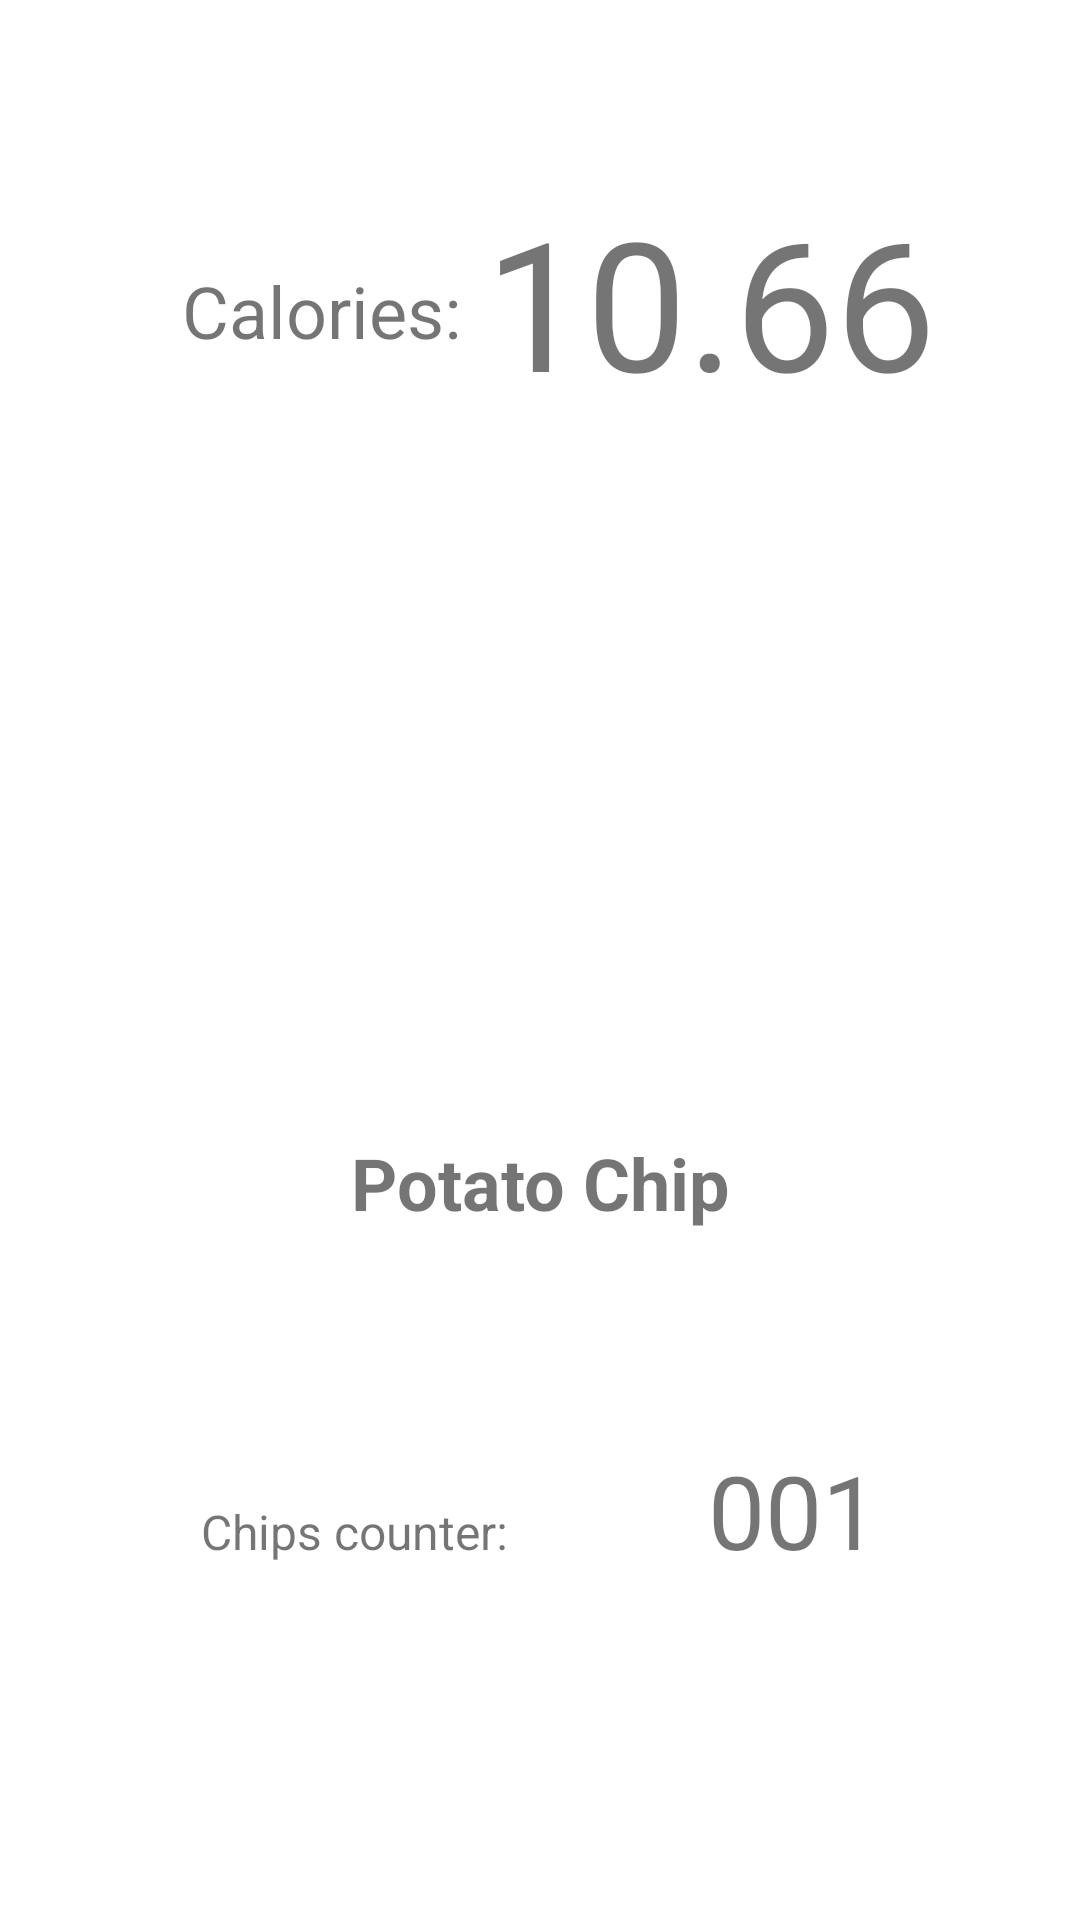

Here is an Android app screen rendered from its layout file. Give the layout XML and the strings, colors and styles it references.
<!-- AndroidManifest.xml: application theme Theme.SnackCounter -->
<!-- res/layout/activity_main.xml -->
<?xml version="1.0" encoding="utf-8"?>
<androidx.constraintlayout.widget.ConstraintLayout xmlns:android="http://schemas.android.com/apk/res/android"
    xmlns:app="http://schemas.android.com/apk/res-auto"
    xmlns:tools="http://schemas.android.com/tools"
    android:layout_width="match_parent"
    android:layout_height="match_parent"
    tools:context=".MainMenu">

    <ImageView
        android:id="@+id/imageView"
        android:layout_width="128dp"
        android:layout_height="163dp"
        android:scaleType="centerCrop"
        app:layout_constraintBottom_toBottomOf="parent"
        app:layout_constraintEnd_toEndOf="parent"
        app:layout_constraintStart_toStartOf="parent"
        app:layout_constraintTop_toTopOf="parent"
        app:layout_constraintVertical_bias="0.42000002"
        app:srcCompat="@drawable/chipclick" />

    <TextView
        android:id="@+id/textView"
        android:layout_width="wrap_content"
        android:layout_height="wrap_content"
        android:text="Potato Chip"
        android:textSize="24sp"
        android:textStyle="bold"
        app:layout_constraintBottom_toBottomOf="parent"
        app:layout_constraintEnd_toEndOf="parent"
        app:layout_constraintStart_toStartOf="parent"
        app:layout_constraintTop_toBottomOf="@+id/imageView"
        app:layout_constraintVertical_bias="0.060000002" />

    <TextView
        android:id="@+id/textView2"
        android:layout_width="wrap_content"
        android:layout_height="wrap_content"
        android:text="Chips counter:"
        android:textSize="16sp"
        app:layout_constraintBottom_toBottomOf="parent"
        app:layout_constraintEnd_toStartOf="@+id/textView5"
        app:layout_constraintHorizontal_bias="0.5"
        app:layout_constraintStart_toStartOf="parent"
        app:layout_constraintTop_toBottomOf="@+id/textView"
        app:layout_constraintVertical_bias="0.43" />

    <TextView
        android:id="@+id/textView3"
        android:layout_width="wrap_content"
        android:layout_height="wrap_content"
        android:layout_marginStart="16dp"
        android:layout_marginTop="16dp"
        android:text="Calories:"
        android:textSize="24sp"
        app:layout_constraintBottom_toTopOf="@+id/imageView"
        app:layout_constraintEnd_toEndOf="@+id/imageView"
        app:layout_constraintHorizontal_bias="0.33"
        app:layout_constraintStart_toStartOf="parent"
        app:layout_constraintTop_toTopOf="parent"
        app:layout_constraintVertical_bias="0.47000003" />

    <TextView
        android:id="@+id/textView4"
        android:layout_width="wrap_content"
        android:layout_height="wrap_content"
        android:text="10.66"
        android:textSize="60sp"
        app:layout_constraintBottom_toTopOf="@+id/imageView"
        app:layout_constraintEnd_toEndOf="parent"
        app:layout_constraintHorizontal_bias="0.14"
        app:layout_constraintStart_toEndOf="@+id/textView3"
        app:layout_constraintTop_toTopOf="parent" />

    <TextView
        android:id="@+id/textView5"
        android:layout_width="wrap_content"
        android:layout_height="wrap_content"
        android:text="001"
        android:textSize="34sp"
        app:layout_constraintBaseline_toBaselineOf="@+id/textView2"
        app:layout_constraintEnd_toEndOf="parent"
        app:layout_constraintHorizontal_bias="0.5"
        app:layout_constraintStart_toEndOf="@+id/textView2" />
</androidx.constraintlayout.widget.ConstraintLayout>
<!-- resources referenced by this layout -->
<resources>
  <style name="Theme.SnackCounter" parent="Theme.MaterialComponents.DayNight.DarkActionBar">
          
          <item name="colorPrimary">@color/purple_500</item>
          <item name="colorPrimaryVariant">@color/purple_700</item>
          <item name="colorOnPrimary">@color/white</item>
          
          <item name="colorSecondary">@color/teal_200</item>
          <item name="colorSecondaryVariant">@color/teal_700</item>
          <item name="colorOnSecondary">@color/black</item>
          
          <item name="android:statusBarColor" tools:targetApi="l">?attr/colorPrimaryVariant</item>
          
      </style>
  <!-- not gathered from this repository: default colours our renderer supplied (Android Studio template values) -->
  <color name="purple_500">#FF6200EE</color>
  <color name="purple_700">#FF3700B3</color>
  <color name="teal_200">#FF03DAC5</color>
  <color name="teal_700">#FF018786</color>
  <color name="black">#FF000000</color>
  <color name="white">#FFFFFFFF</color>
</resources>
